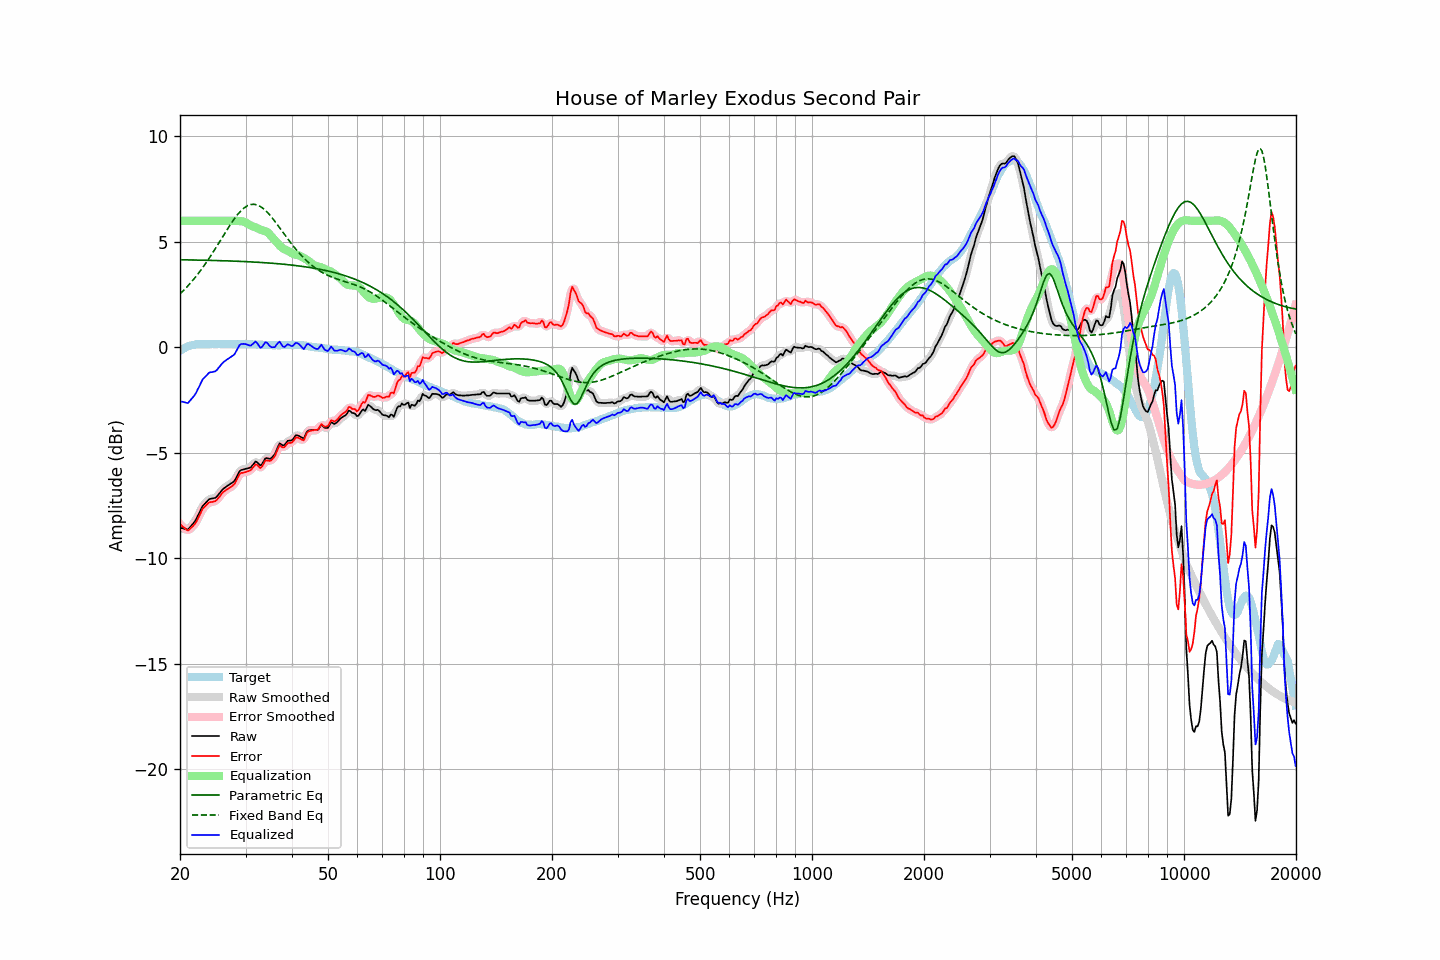

The file beside this chart, header and first rows:
frequency, raw, error, smoothed, error_smoothed, equalization, parametric_eq, fixed_band_eq, equalized_raw, equalized_smoothed, target
20.00, -8.55, -8.39, -8.54, -8.37, 6.00, 4.15, 2.53, -2.55, -2.54, -0.17
20.20, -8.57, -8.46, -8.58, -8.46, 6.00, 4.15, 2.60, -2.57, -2.58, -0.12
20.40, -8.59, -8.53, -8.61, -8.54, 6.00, 4.15, 2.68, -2.59, -2.61, -0.07
20.61, -8.61, -8.57, -8.62, -8.59, 6.00, 4.15, 2.76, -2.61, -2.62, -0.04
20.81, -8.63, -8.65, -8.64, -8.65, 6.00, 4.15, 2.83, -2.63, -2.64, 0.01
21.02, -8.64, -8.69, -8.62, -8.66, 6.00, 4.14, 2.92, -2.64, -2.62, 0.05
21.23, -8.55, -8.62, -8.56, -8.63, 6.00, 4.14, 3.00, -2.55, -2.56, 0.07
21.44, -8.46, -8.55, -8.48, -8.57, 6.00, 4.14, 3.09, -2.46, -2.48, 0.09
21.66, -8.37, -8.49, -8.38, -8.49, 6.00, 4.14, 3.18, -2.37, -2.38, 0.11
21.87, -8.28, -8.40, -8.27, -8.40, 6.00, 4.14, 3.27, -2.28, -2.27, 0.12
22.09, -8.16, -8.30, -8.15, -8.29, 6.00, 4.14, 3.36, -2.16, -2.15, 0.14
22.31, -8.00, -8.15, -8.01, -8.16, 6.00, 4.13, 3.46, -2.00, -2.01, 0.15
22.54, -7.86, -8.01, -7.85, -8.00, 6.00, 4.13, 3.56, -1.86, -1.85, 0.15
22.76, -7.69, -7.84, -7.69, -7.84, 6.00, 4.13, 3.66, -1.69, -1.69, 0.15
22.99, -7.53, -7.67, -7.56, -7.70, 6.00, 4.13, 3.76, -1.53, -1.56, 0.14
23.22, -7.45, -7.59, -7.45, -7.59, 6.00, 4.13, 3.87, -1.45, -1.45, 0.14
23.45, -7.37, -7.51, -7.36, -7.50, 6.00, 4.13, 3.98, -1.37, -1.36, 0.14
23.69, -7.30, -7.44, -7.29, -7.43, 6.00, 4.12, 4.09, -1.30, -1.29, 0.15
23.92, -7.21, -7.36, -7.23, -7.38, 6.00, 4.12, 4.21, -1.21, -1.23, 0.15
24.16, -7.18, -7.34, -7.19, -7.34, 6.00, 4.12, 4.32, -1.18, -1.19, 0.16
24.40, -7.17, -7.34, -7.17, -7.33, 6.00, 4.12, 4.44, -1.17, -1.17, 0.17
24.65, -7.15, -7.31, -7.16, -7.32, 6.00, 4.12, 4.56, -1.15, -1.16, 0.16
24.89, -7.14, -7.30, -7.13, -7.28, 6.00, 4.11, 4.68, -1.14, -1.13, 0.16
25.14, -7.07, -7.23, -7.07, -7.22, 6.00, 4.11, 4.80, -1.07, -1.07, 0.15
25.39, -6.97, -7.14, -6.98, -7.14, 6.00, 4.11, 4.92, -0.97, -0.98, 0.16
25.65, -6.88, -7.05, -6.88, -7.04, 6.00, 4.11, 5.05, -0.88, -0.88, 0.16
25.91, -6.79, -6.94, -6.79, -6.95, 6.00, 4.11, 5.17, -0.79, -0.79, 0.15
26.16, -6.70, -6.86, -6.71, -6.86, 6.00, 4.10, 5.30, -0.70, -0.71, 0.15
26.43, -6.65, -6.81, -6.65, -6.80, 6.00, 4.10, 5.42, -0.65, -0.65, 0.15
26.69, -6.59, -6.75, -6.59, -6.75, 6.00, 4.10, 5.54, -0.59, -0.59, 0.15
26.96, -6.54, -6.70, -6.54, -6.70, 6.00, 4.09, 5.66, -0.54, -0.54, 0.16
27.23, -6.49, -6.65, -6.50, -6.65, 6.00, 4.09, 5.78, -0.49, -0.49, 0.16
27.50, -6.44, -6.60, -6.45, -6.61, 6.00, 4.09, 5.90, -0.44, -0.45, 0.16
27.77, -6.39, -6.54, -6.39, -6.54, 6.00, 4.09, 6.00, -0.39, -0.39, 0.15
28.05, -6.32, -6.47, -6.30, -6.45, 6.00, 4.08, 6.11, -0.32, -0.30, 0.15
28.33, -6.18, -6.32, -6.18, -6.32, 6.00, 4.08, 6.21, -0.18, -0.18, 0.14
28.62, -6.04, -6.17, -6.03, -6.17, 5.99, 4.08, 6.31, -0.04, -0.04, 0.14
28.90, -5.88, -6.03, -5.91, -6.05, 5.98, 4.07, 6.40, 0.10, 0.07, 0.15
29.19, -5.82, -5.96, -5.83, -5.97, 5.98, 4.07, 6.48, 0.15, 0.14, 0.13
29.48, -5.80, -5.96, -5.79, -5.94, 5.96, 4.07, 6.55, 0.16, 0.17, 0.15
29.78, -5.78, -5.93, -5.78, -5.93, 5.94, 4.06, 6.61, 0.16, 0.16, 0.14
30.08, -5.76, -5.92, -5.76, -5.91, 5.91, 4.06, 6.67, 0.15, 0.14, 0.15
30.38, -5.74, -5.88, -5.75, -5.89, 5.86, 4.06, 6.71, 0.12, 0.11, 0.14
30.68, -5.72, -5.86, -5.72, -5.86, 5.81, 4.05, 6.74, 0.09, 0.09, 0.14
30.99, -5.69, -5.83, -5.68, -5.82, 5.77, 4.05, 6.77, 0.08, 0.09, 0.14
31.30, -5.60, -5.74, -5.60, -5.73, 5.74, 4.04, 6.78, 0.14, 0.15, 0.14
31.61, -5.51, -5.65, -5.51, -5.64, 5.72, 4.04, 6.78, 0.20, 0.21, 0.14
31.93, -5.42, -5.55, -5.45, -5.59, 5.69, 4.04, 6.77, 0.27, 0.23, 0.13
32.24, -5.45, -5.58, -5.47, -5.60, 5.65, 4.03, 6.75, 0.20, 0.18, 0.12
32.57, -5.53, -5.66, -5.53, -5.66, 5.61, 4.03, 6.71, 0.08, 0.09, 0.13
32.89, -5.60, -5.73, -5.57, -5.69, 5.58, 4.02, 6.68, -0.02, 0.01, 0.13
33.22, -5.54, -5.66, -5.52, -5.64, 5.55, 4.02, 6.62, 0.01, 0.03, 0.12
33.55, -5.41, -5.53, -5.42, -5.53, 5.53, 4.01, 6.57, 0.12, 0.12, 0.12
33.89, -5.27, -5.38, -5.31, -5.42, 5.51, 4.01, 6.50, 0.24, 0.20, 0.11
34.23, -5.25, -5.37, -5.27, -5.37, 5.47, 4.00, 6.43, 0.22, 0.21, 0.11
34.57, -5.27, -5.38, -5.27, -5.37, 5.41, 4.00, 6.34, 0.14, 0.15, 0.10
34.92, -5.29, -5.39, -5.27, -5.37, 5.33, 3.99, 6.26, 0.04, 0.06, 0.10
35.27, -5.24, -5.34, -5.25, -5.34, 5.24, 3.99, 6.17, 0.00, -0.00, 0.10
35.62, -5.15, -5.25, -5.17, -5.27, 5.16, 3.98, 6.07, 0.00, -0.01, 0.10
35.97, -5.07, -5.17, -5.04, -5.14, 5.08, 3.97, 5.97, 0.01, 0.04, 0.09
... 635 more rows
